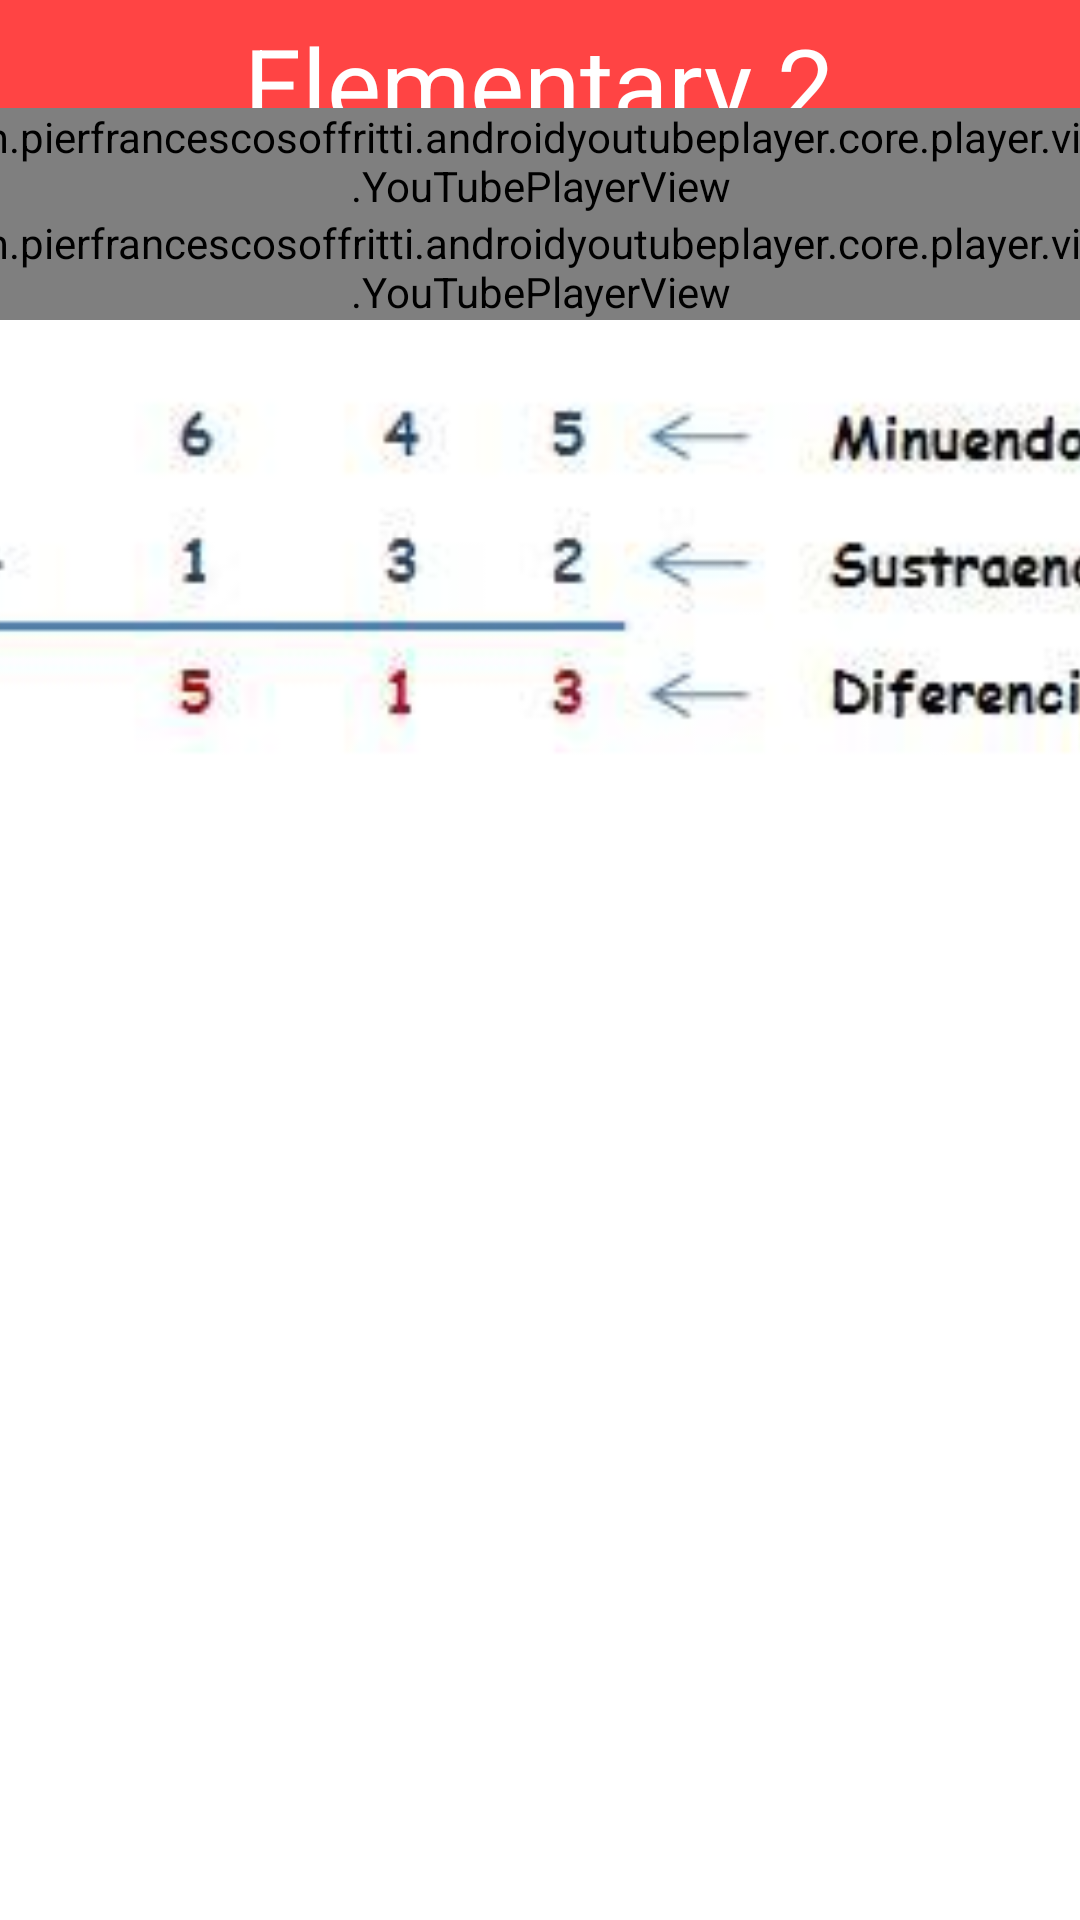

Here is an Android app screen rendered from its layout file. Give the layout XML and the strings, colors and styles it references.
<!-- AndroidManifest.xml: application theme Theme.FunSpeak -->
<!-- res/layout/activity_course_elementary3_subtraction.xml -->
<?xml version="1.0" encoding="utf-8"?>
<androidx.constraintlayout.widget.ConstraintLayout xmlns:android="http://schemas.android.com/apk/res/android"
    xmlns:app="http://schemas.android.com/apk/res-auto"
    xmlns:tools="http://schemas.android.com/tools"
    android:layout_width="match_parent"
    android:layout_height="match_parent"
    android:background="@color/white">

    <androidx.appcompat.widget.Toolbar
        android:id="@+id/toolbar3"
        android:layout_width="414dp"
        android:layout_height="54dp"
        android:background="@android:color/holo_red_light"
        android:minHeight="?attr/actionBarSize"
        android:theme="?attr/actionBarTheme"
        app:layout_constraintEnd_toEndOf="parent"
        app:layout_constraintStart_toStartOf="parent"
        app:layout_constraintTop_toTopOf="parent" />

    <TextView
        android:id="@+id/textView6"
        android:layout_width="wrap_content"
        android:layout_height="wrap_content"
        android:layout_marginTop="5dp"
        android:text="@string/verbs"
        android:textAppearance="@style/TextAppearance.AppCompat.Display1"
        android:textColor="@color/white"
        app:layout_constraintBottom_toTopOf="@+id/toolbar"
        app:layout_constraintEnd_toEndOf="parent"
        app:layout_constraintHorizontal_bias="0.498"
        app:layout_constraintStart_toStartOf="parent"
        app:layout_constraintTop_toTopOf="@+id/toolbar3"
        app:layout_constraintVertical_bias="0.15" />

    <LinearLayout
        android:layout_width="411dp"
        android:layout_height="630dp"
        android:layout_marginTop="8dp"
        android:orientation="vertical"
        app:layout_constraintBottom_toBottomOf="parent"
        app:layout_constraintEnd_toEndOf="parent"
        app:layout_constraintStart_toStartOf="parent"
        app:layout_constraintTop_toBottomOf="@+id/toolbar3">

        <LinearLayout
            android:layout_width="match_parent"
            android:layout_height="match_parent"
            android:orientation="vertical">

            <com.pierfrancescosoffritti.androidyoutubeplayer.core.player.views.YouTubePlayerView
                android:id="@+id/youtube_player_view"
                android:layout_width="match_parent"
                android:layout_height="wrap_content"

                app:autoPlay="true"
                app:videoId="f5qr238L2N0">

            </com.pierfrancescosoffritti.androidyoutubeplayer.core.player.views.YouTubePlayerView>

            <com.pierfrancescosoffritti.androidyoutubeplayer.core.player.views.YouTubePlayerView
                android:id="@+id/youtube_player_view2"
                android:layout_width="match_parent"
                android:layout_height="wrap_content"

                app:autoPlay="true"
                app:videoId="OAr0Q1R1bCA">

            </com.pierfrancescosoffritti.androidyoutubeplayer.core.player.views.YouTubePlayerView>

            <ImageView
                android:id="@+id/imageView32"
                android:layout_width="match_parent"
                android:layout_height="156dp"
                app:srcCompat="@drawable/restas2do" />

        </LinearLayout>
    </LinearLayout>

</androidx.constraintlayout.widget.ConstraintLayout>
<!-- resources referenced by this layout -->
<resources>
  <color name="white">#FFFFFFFF</color>
  <!-- drawable restas2do: png bitmap (drawable, 21994 bytes) -->
  <string name="verbs">Elementary 2</string>
  <style name="Theme.FunSpeak" parent="Theme.MaterialComponents.Light.NoActionBar">
          
          <item name="colorPrimary">@color/purple_500</item>
          <item name="colorPrimaryVariant">@color/teal_700</item>
          <item name="colorOnPrimary">@color/white</item>
          
          <item name="colorSecondary">@color/teal_200</item>
          <item name="colorSecondaryVariant">@color/teal_700</item>
          <item name="colorOnSecondary">@color/teal_700</item>
          
          <item name="android:statusBarColor" tools:targetApi="l">?attr/colorPrimaryVariant</item>
          
      </style>
  <color name="purple_500">#FF6200EE</color>
  <color name="teal_700">#FF018786</color>
  <color name="teal_200">#FF03DAC5</color>
</resources>
